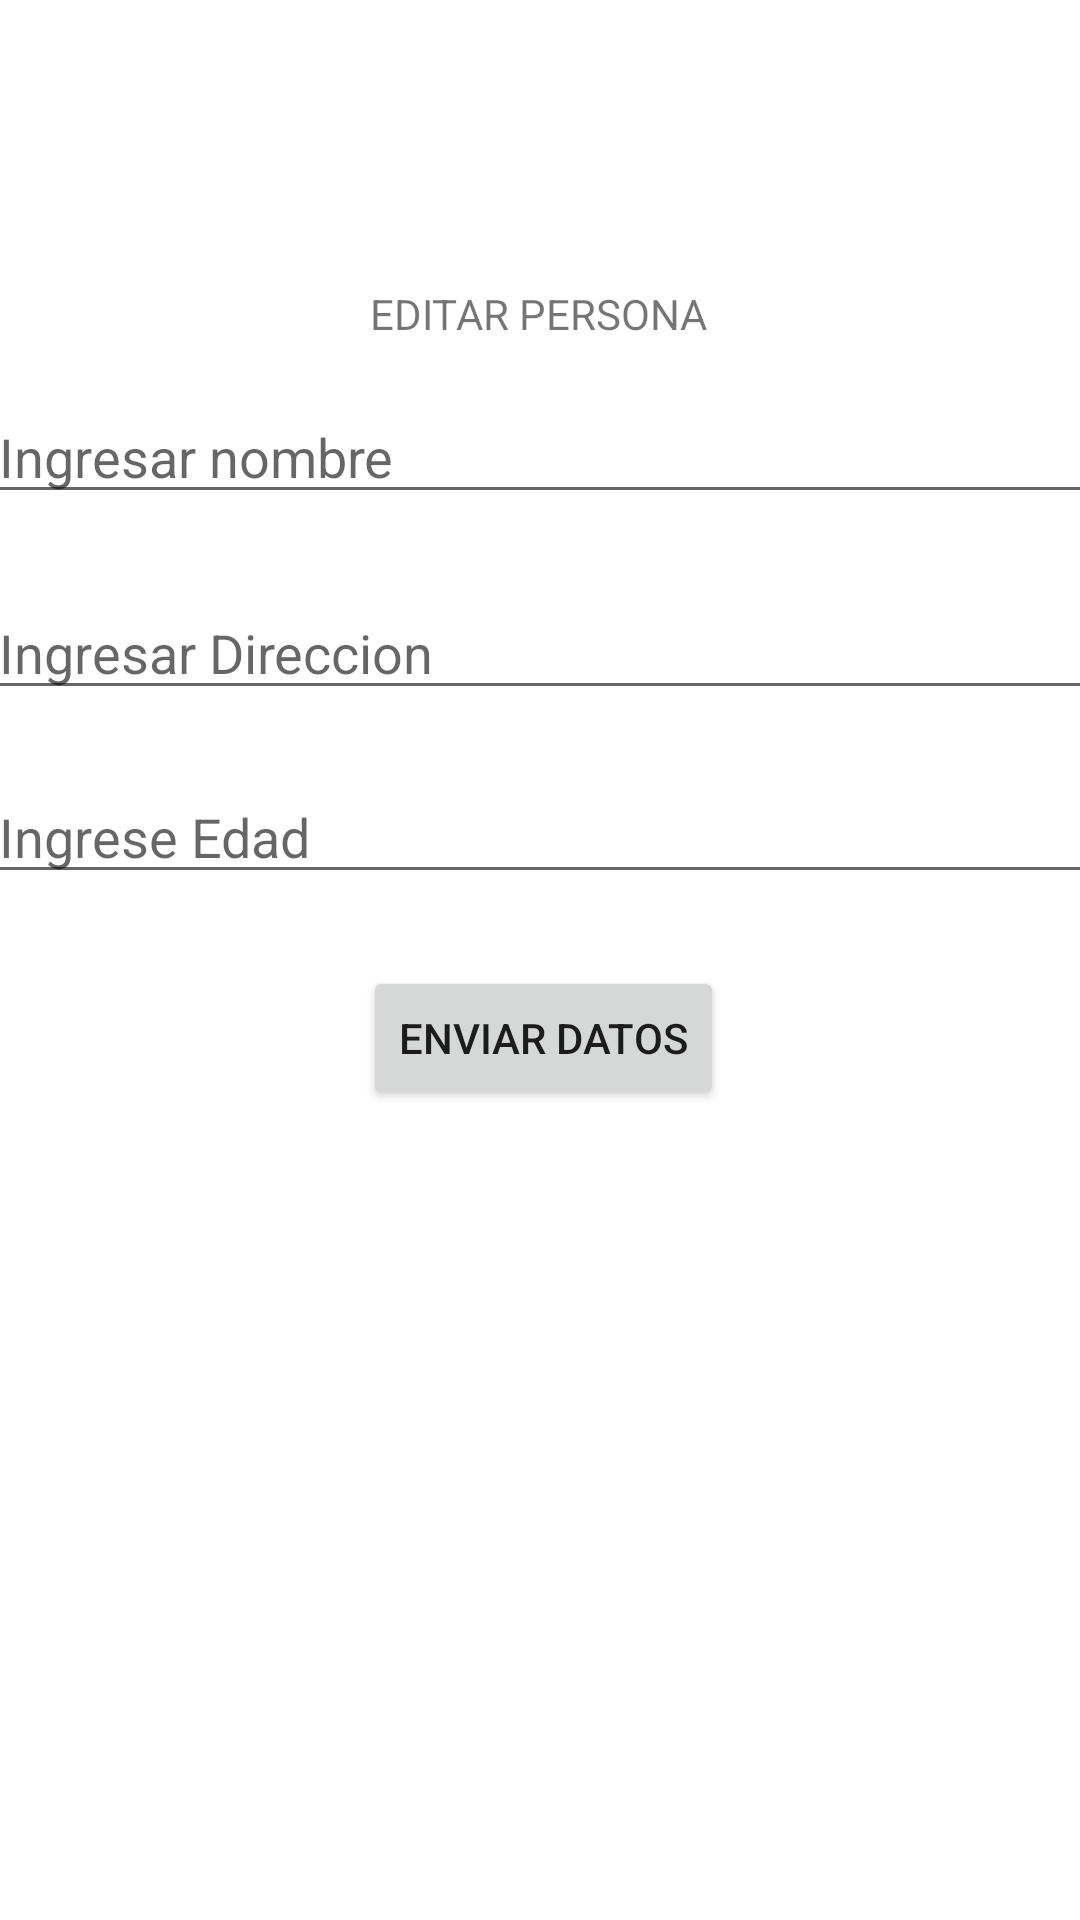

Produce the Android XML layout that renders to this screen, including the resource entries it uses.
<!-- AndroidManifest.xml: application theme Theme.AppConPostgresql -->
<!-- res/layout/activity_modificar_usuario.xml -->
<?xml version="1.0" encoding="utf-8"?>
<androidx.constraintlayout.widget.ConstraintLayout xmlns:android="http://schemas.android.com/apk/res/android"
    xmlns:app="http://schemas.android.com/apk/res-auto"
    xmlns:tools="http://schemas.android.com/tools"
    android:layout_width="match_parent"
    android:layout_height="match_parent"
    tools:context=".ModificarUsuario">

    <TextView
        android:id="@+id/TITLE"
        android:layout_width="wrap_content"
        android:layout_height="wrap_content"
        android:text="EDITAR PERSONA"
        app:layout_constraintBottom_toBottomOf="parent"
        app:layout_constraintHorizontal_bias="0.498"
        app:layout_constraintLeft_toLeftOf="parent"
        app:layout_constraintRight_toRightOf="parent"
        app:layout_constraintTop_toTopOf="parent"
        app:layout_constraintVertical_bias="0.153" />

    <EditText
        android:id="@+id/etNombre"
        android:layout_width="370dp"
        android:layout_height="wrap_content"
        android:layout_marginTop="16dp"
        android:ems="10"
        android:hint="Ingresar nombre"
        android:inputType="textPersonName"
        app:layout_constraintEnd_toEndOf="parent"
        app:layout_constraintHorizontal_bias="0.487"
        app:layout_constraintStart_toStartOf="parent"
        app:layout_constraintTop_toBottomOf="@+id/TITLE" />

    <EditText
        android:id="@+id/etDireccion"
        android:layout_width="370dp"
        android:layout_height="wrap_content"
        android:layout_marginTop="24dp"
        android:ems="10"
        android:hint="Ingresar Direccion"
        android:inputType="textPersonName"
        app:layout_constraintEnd_toEndOf="parent"
        app:layout_constraintHorizontal_bias="0.487"
        app:layout_constraintStart_toStartOf="parent"
        app:layout_constraintTop_toBottomOf="@+id/etNombre" />

    <EditText
        android:id="@+id/etEdad"
        android:layout_width="370dp"
        android:layout_height="wrap_content"
        android:layout_marginTop="20dp"
        android:ems="10"
        android:hint="Ingrese Edad"
        android:inputType="textPersonName"
        app:layout_constraintEnd_toEndOf="parent"
        app:layout_constraintHorizontal_bias="0.487"
        app:layout_constraintStart_toStartOf="parent"
        app:layout_constraintTop_toBottomOf="@+id/etDireccion" />

    <Button
        android:id="@+id/sendEdit"
        android:layout_width="wrap_content"
        android:layout_height="wrap_content"
        android:layout_marginTop="24dp"
        android:text="Enviar datos"
        app:layout_constraintEnd_toEndOf="parent"
        app:layout_constraintHorizontal_bias="0.505"
        app:layout_constraintStart_toStartOf="parent"
        app:layout_constraintTop_toBottomOf="@+id/etEdad" />

</androidx.constraintlayout.widget.ConstraintLayout>
<!-- resources referenced by this layout -->
<resources>
  <style name="Theme.AppConPostgresql" parent="Theme.MaterialComponents.DayNight.DarkActionBar">
          
          <item name="colorPrimary">@color/purple_500</item>
          <item name="colorPrimaryVariant">@color/purple_700</item>
          <item name="colorOnPrimary">@color/white</item>
          
          <item name="colorSecondary">@color/teal_200</item>
          <item name="colorSecondaryVariant">@color/teal_700</item>
          <item name="colorOnSecondary">@color/black</item>
          
          <item name="android:statusBarColor" tools:targetApi="l">?attr/colorPrimaryVariant</item>
          
      </style>
  <!-- not gathered from this repository: default colours our renderer supplied (Android Studio template values) -->
  <color name="purple_500">#FF6200EE</color>
  <color name="purple_700">#FF3700B3</color>
  <color name="teal_200">#FF03DAC5</color>
  <color name="teal_700">#FF018786</color>
  <color name="black">#FF000000</color>
  <color name="white">#FFFFFFFF</color>
</resources>
